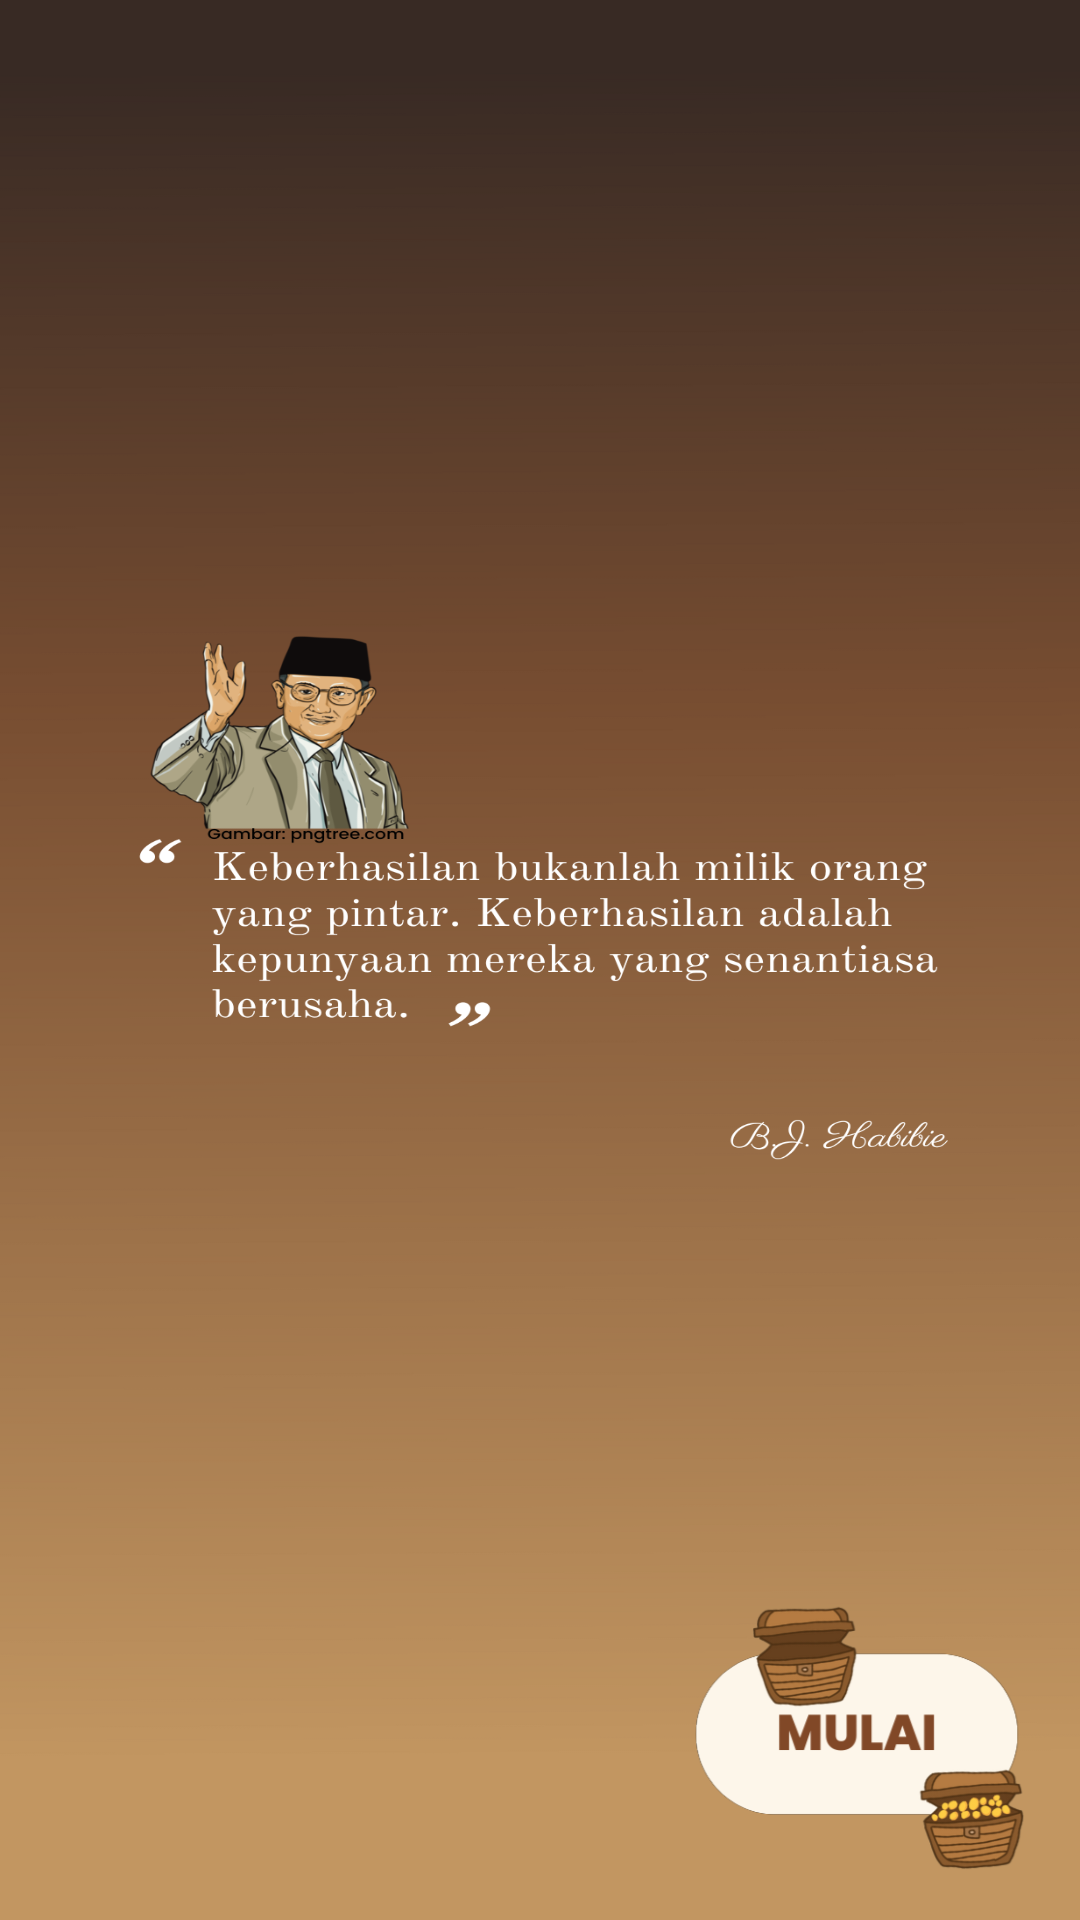

The Android layout XML behind this screen, and the referenced resources:
<!-- AndroidManifest.xml: application theme Theme.EModulPengembara -->
<!-- res/layout/activity_quote.xml -->
<?xml version="1.0" encoding="utf-8"?>
<androidx.constraintlayout.widget.ConstraintLayout xmlns:android="http://schemas.android.com/apk/res/android"
    xmlns:app="http://schemas.android.com/apk/res-auto"
    xmlns:tools="http://schemas.android.com/tools"
    android:layout_width="match_parent"
    android:layout_height="match_parent"
    android:background="@drawable/quote_bg"
    tools:context=".QuoteActivity">

    <ImageView
        android:id="@+id/btn_next"
        android:layout_width="115dp"
        android:layout_height="90dp"
        android:layout_marginEnd="16dp"
        android:layout_marginBottom="16dp"
        app:srcCompat="@drawable/mulai"
        app:layout_constraintBottom_toBottomOf="parent"
        app:layout_constraintEnd_toEndOf="parent" />

</androidx.constraintlayout.widget.ConstraintLayout>
<!-- resources referenced by this layout -->
<resources>
  <!-- drawable mulai: png bitmap (drawable, 44094 bytes) -->
  <!-- drawable quote_bg: png bitmap (drawable, 214583 bytes) -->
  <style name="Theme.EModulPengembara" parent="Theme.MaterialComponents.DayNight.NoActionBar">
          
          <item name="colorPrimary">@color/brown_500</item>
          <item name="colorPrimaryVariant">@color/brown_700</item>
          <item name="colorOnPrimary">@color/white</item>
          
          <item name="colorSecondary">@color/teal_200</item>
          <item name="colorSecondaryVariant">@color/teal_700</item>
          <item name="colorOnSecondary">@color/black</item>
          
          <item name="android:statusBarColor">?attr/colorPrimaryVariant</item>
          
      </style>
  <color name="brown_500">#CB9D79</color>
  <color name="brown_700">#9B6346</color>
  <color name="white">#FFFFFFFF</color>
  <color name="teal_200">#FF03DAC5</color>
  <color name="teal_700">#FF018786</color>
  <color name="black">#FF000000</color>
</resources>
